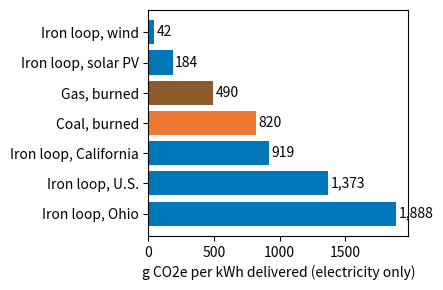
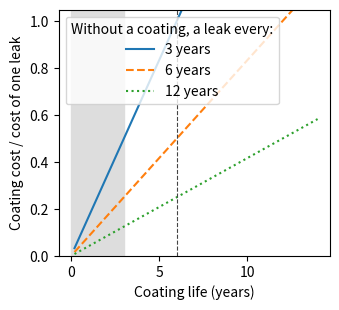

The script that saved these images, in order:
# Lifecycle median g CO2e/kWh (IPCC AR5 WGIII Annex III, Table A.III.2) and the part from burning fuel (direct)
LC  = {'coal':820,'gas':490,'nuclear':12,'hydro':24,'biomass':230,'wind':11,'solar':48,'geothermal':38}
DIR = {'coal':760,'gas':370}                     # all other sources: 0 direct
# EPA eGRID 2023 generation shares
MIX = {'U.S.':{'coal':0.161,'oil':0.005,'gas':0.432,'nuclear':0.185,'hydro':0.057,'biomass':0.011,'wind':0.1,'solar':0.039,'geothermal':0.004,'other fossil':0.005,'other unknown or purchased fuel':0.001},
 'Ohio':{'coal':0.236,'oil':0.008,'gas':0.591,'nuclear':0.122,'hydro':0.004,'biomass':0.002,'wind':0.021,'solar':0.01,'geothermal':0,'other fossil':0.006,'other unknown or purchased fuel':0},
 'California':{'coal':0.001,'oil':0,'gas':0.437,'nuclear':0.082,'hydro':0.148,'biomass':0.023,'wind':0.065,'solar':0.188,'geothermal':0.052,'other fossil':0.007,'other unknown or purchased fuel':0}}
ASSUME_GAS = {'oil','other fossil','other unknown or purchased fuel'}      # assumption: counted as natural gas
ETA = (0.246,0.276); eta = sum(ETA)/2             # loop electricity-to-electricity efficiency (Neumann 2024), midpoint
print(f'efficiency midpoint {eta:.3f}: {1/eta:.2f} kWh of charging electricity per kWh delivered (range {1/ETA[1]:.2f} to {1/ETA[0]:.2f})')
def grid(name):
    tot=op=0
    for k,v in MIX[name].items():
        s='gas' if k in ASSUME_GAS else k; tot+=v*LC[s]; op+=v*DIR.get(s,0)
    return tot,op
rows={}
for n in MIX: rows[n]=grid(n)
rows['wind']=(LC['wind'],0); rows['solar PV']=(LC['solar'],0)
print(f"{'charging source':12s} {'in (g/kWh)':>11s} {'burning share':>14s} {'out (g/kWh delivered)':>22s} {'low-high':>14s}")
for n,(t,o) in rows.items():
    print(f'{n:12s} {t:11.0f} {o/t:14.2f} {t/eta:22.0f} {t/ETA[1]:8.0f}-{t/ETA[0]:.0f}')
assert round(rows['U.S.'][0])==358 and round(rows['Ohio'][0])==493 and round(rows['California'][0])==240   # paper text
print('break-even charging intensity vs coal 820:', [round(820*e) for e in ETA], ' vs gas 490:', [round(490*e) for e in ETA])

import matplotlib.pyplot as plt, numpy as np
labs=['Iron loop, wind','Iron loop, solar PV','Gas, burned','Coal, burned','Iron loop, California','Iron loop, U.S.','Iron loop, Ohio']
tot=[LC['wind']/eta,LC['solar']/eta,490,820]+[rows[k][0]/eta for k in ('California','U.S.','Ohio')]
fig,ax=plt.subplots(figsize=(4.5,3)); ax.barh(range(len(tot))[::-1],tot,color=['#0077BB']*2+['#8c5a2b','#EE7733']+['#0077BB']*3)
ax.set_yticks(range(len(tot))[::-1]); ax.set_yticklabels(labs); ax.set_xlabel('g CO2e per kWh delivered (electricity only)')
for i,t in enumerate(tot): ax.text(t+20,len(tot)-1-i,f'{t:,.0f}',va='center')
plt.tight_layout(); fig.savefig('fig_emissions.png',dpi=200); plt.show()

r_max = lambda Lc,L,f: (Lc/L)*(1-1/f)
print('L=6 yr, f=2: 6-yr coating', r_max(6,6,2), ' 2-yr coating', round(r_max(2,6,2),4))     # half a leak; one sixth
assert r_max(6,6,2)==0.5 and abs(r_max(2,6,2)-1/6)<1e-12
Lc=np.linspace(0.2,14,100); fig,ax=plt.subplots(figsize=(3.5,3.2))
for L,ls in [(3,'-'),(6,'--'),(12,':')]: ax.plot(Lc,r_max(Lc,L,2),ls,label=f'{L} years')
ax.axvspan(0,3,color='#ddd'); ax.axvline(6,color='#444',ls='--',lw=.8)
ax.set_xlabel('Coating life (years)'); ax.set_ylabel('Coating cost / cost of one leak'); ax.legend(title='Without a coating, a leak every:'); ax.set_ylim(0,1.05)
fig.savefig('fig_breakeven.png',dpi=200,bbox_inches='tight'); plt.show()
